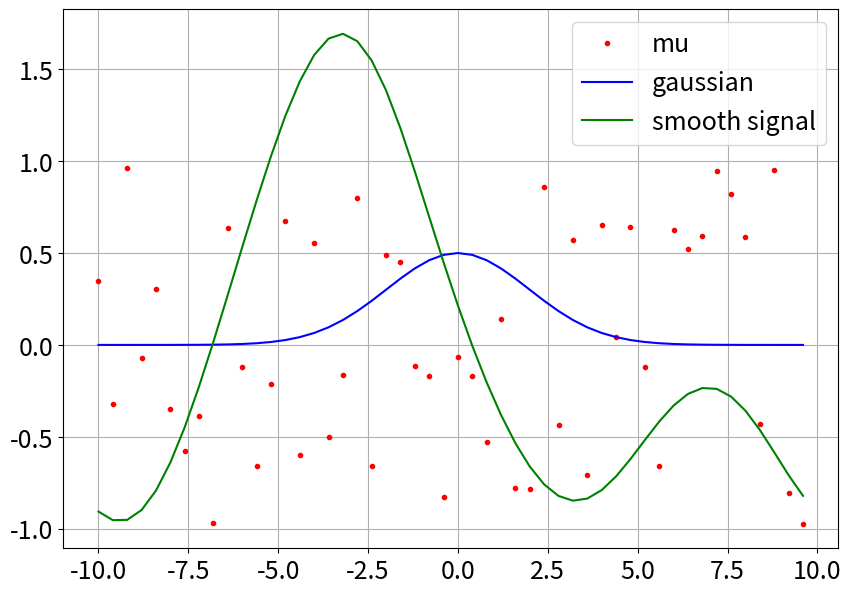
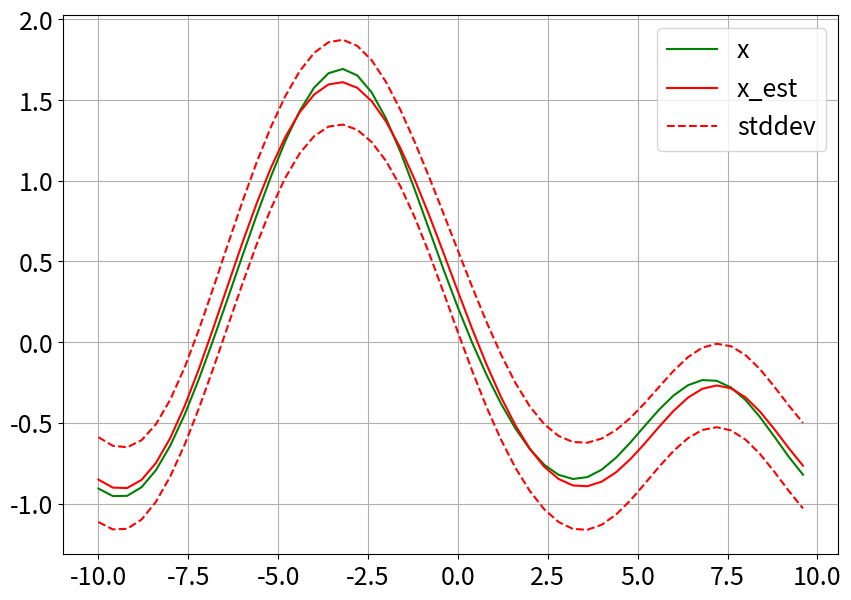
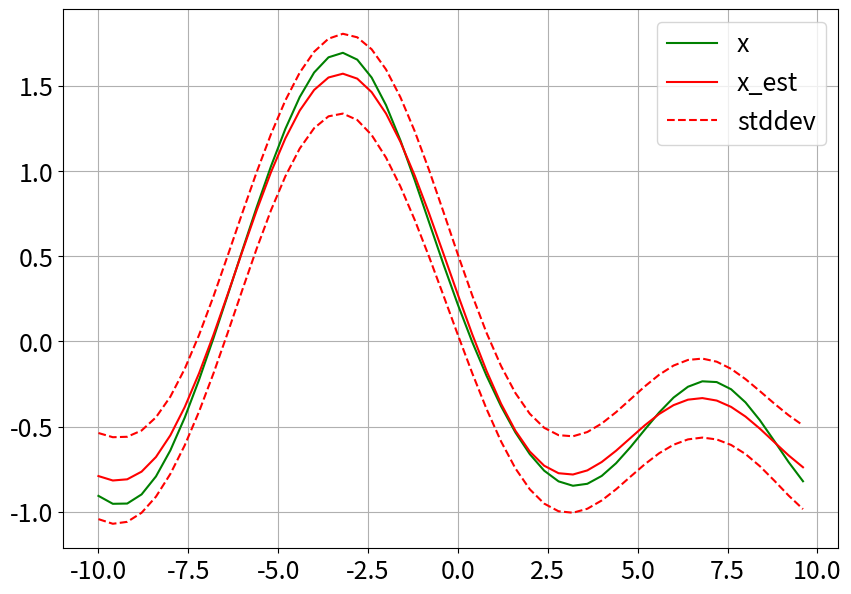
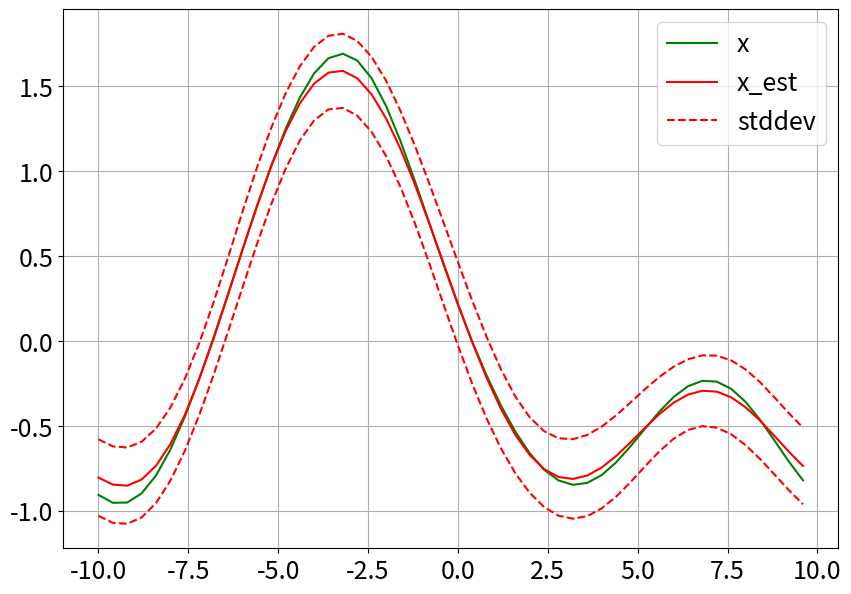
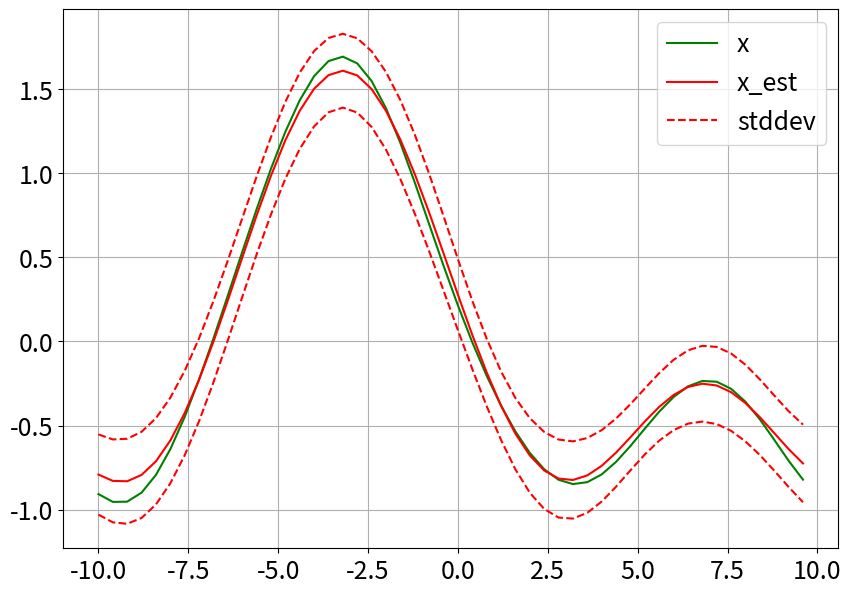
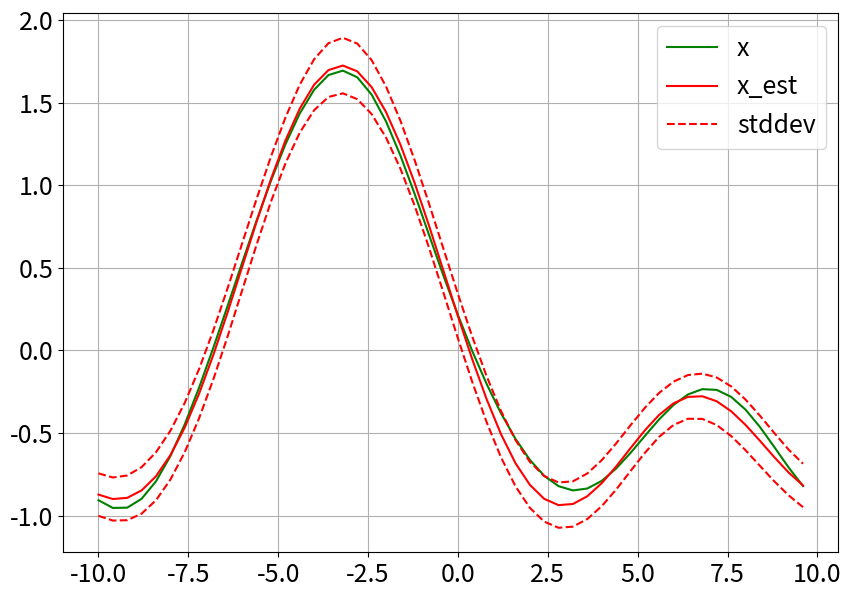
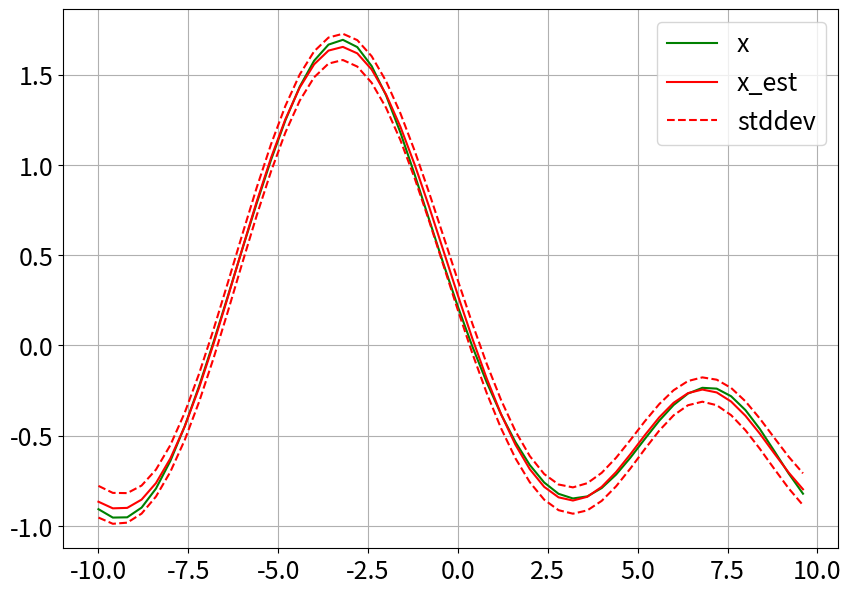
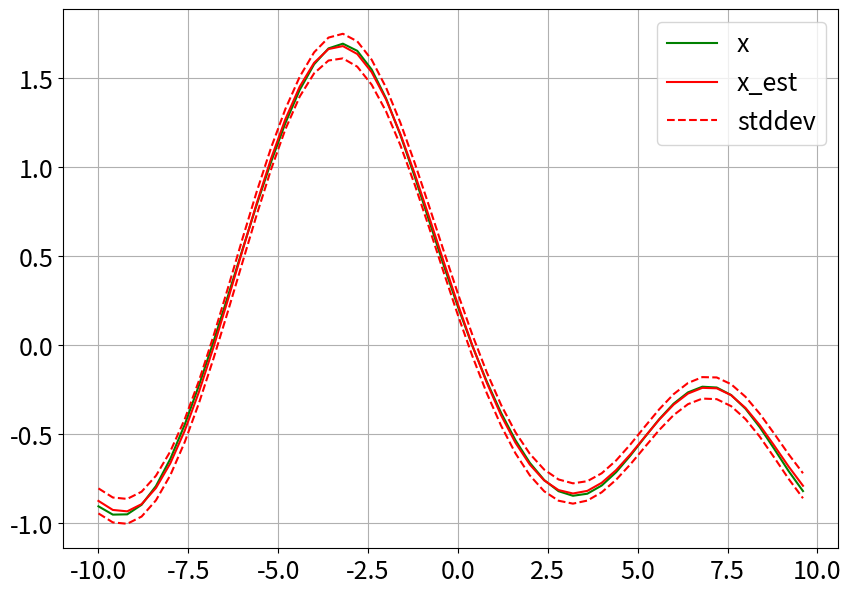
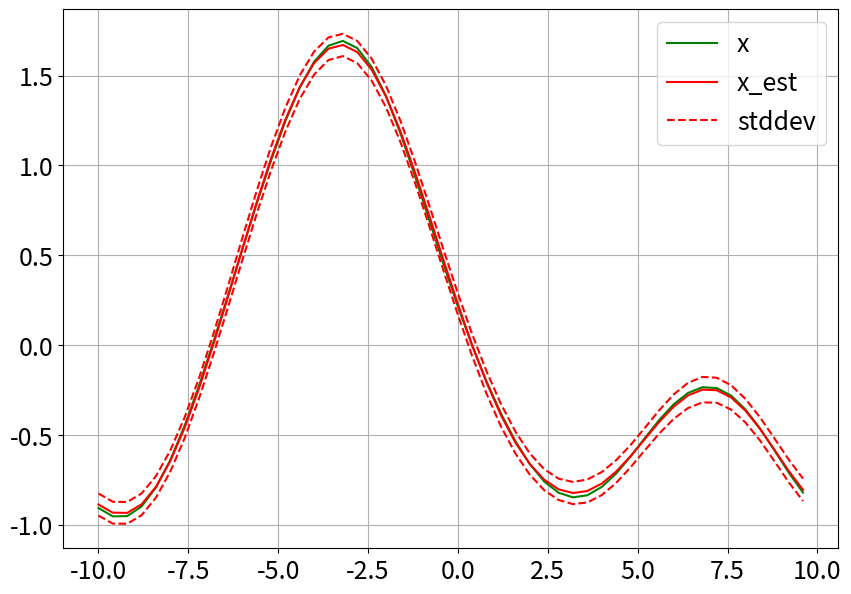
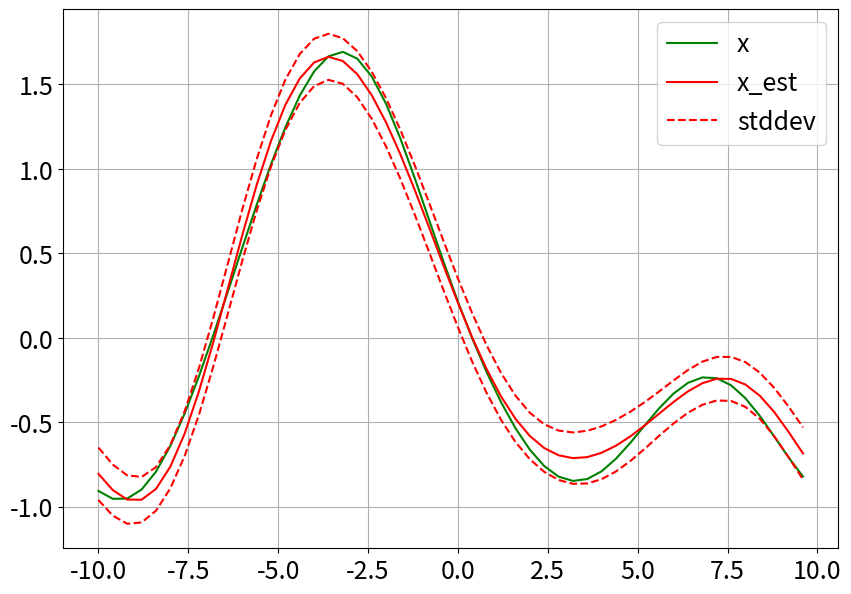
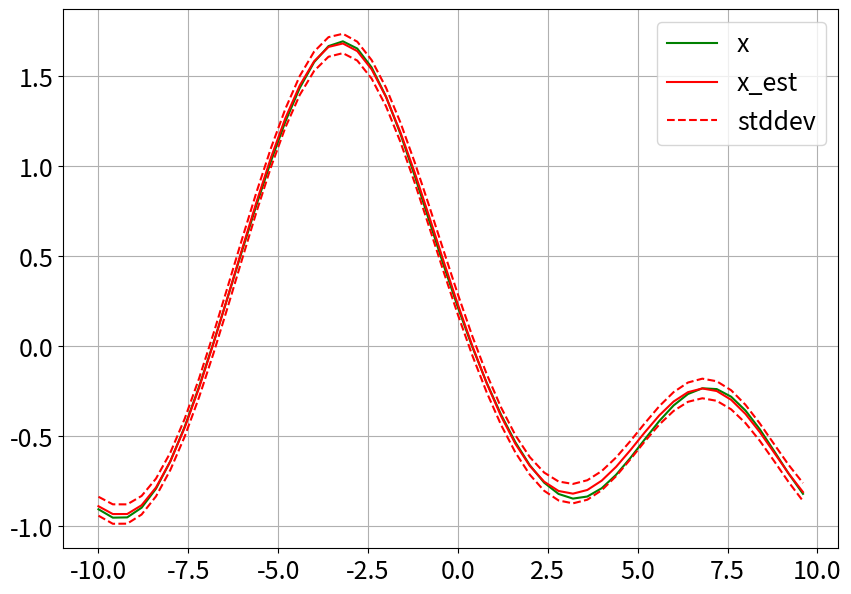
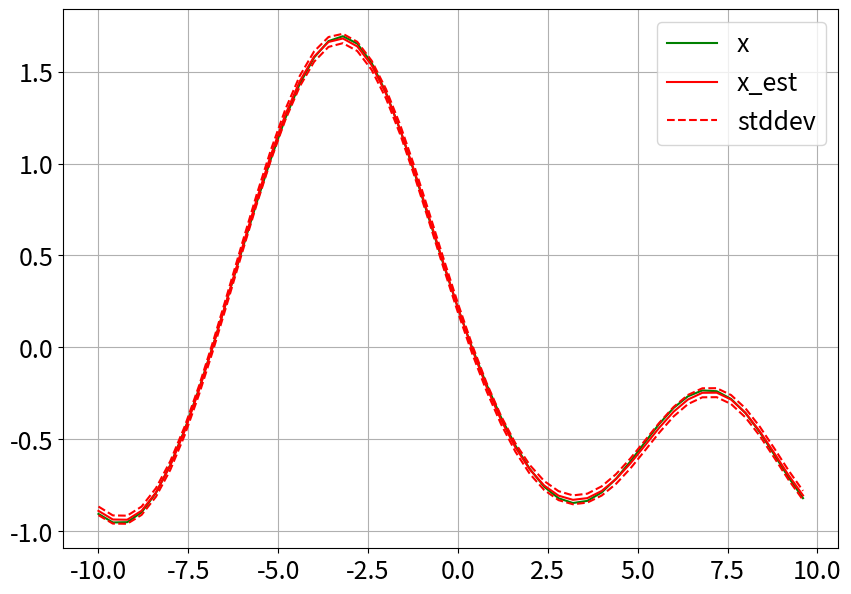
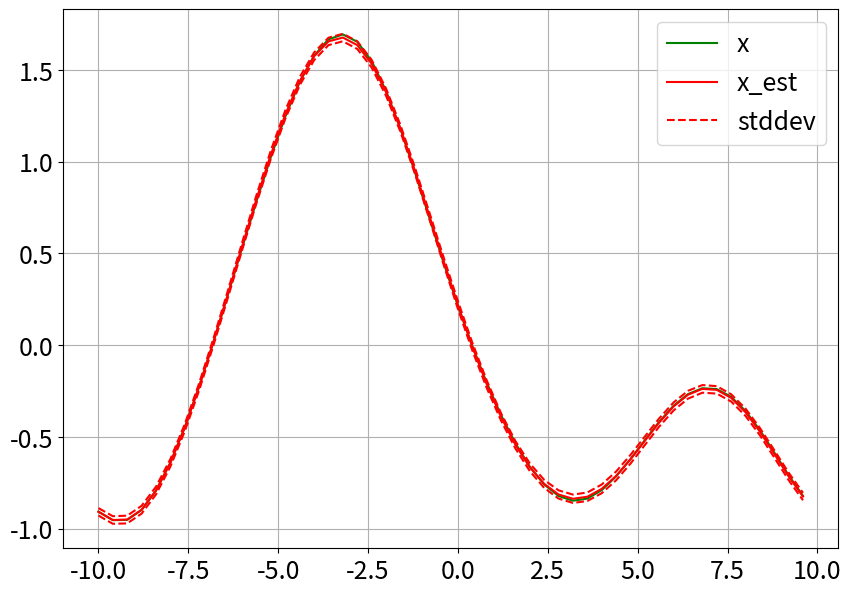

Source code (Python) for these figures, in order:
#!/usr/bin/env python

###############################################################
### OPTIMAL LINEAR ESTIMATION with CALIBRATION ###
#
# Copyleft 2019 Vasiliy Pushkarev (https://github.com/vvasill)
#
# This work may be distributed and/or modified under the
# conditions of the GNU General Public License v3.0
###############################################################

import os
import random
import numpy as np
import scipy.linalg as lng
import matplotlib.pyplot as plt
import matplotlib.cm as cm

####################################################################
### PARAMETERS ###
### list of observation numbers
n_obs_list = np.array([1, 10, 100, 1000])
#n_obs_list = np.arange(1, 21, 1)
### list of calibrating signals numbers
n_calib_list = np.array([100, 1000, 10000])
#n_calib_list = np.arange(100, 2100, 100)
### x-interval
x_left = -10.0
x_right = 10.0
### mu params
mu_av = 0.0
mu_sigma = 1.0
### nu params
nu_av = 0.0
nu_sigma = 10.0
### gaussian params
ampl = 0.5	
mean = 0.0
stddev = 0.7
### A-matrix params
Aij_min = -5 #min value in A-matrix
Aij_max = 5 #max value in A-matrix
ysize = 100 #vertical size of A-matrix
xsize = 50 #horizontal size of A-matrix
### randomize
random.seed(version=2)

####################################################################
### FUNCTIONS ###
def gaussian(x_dots, amplitude, mean, stddev):
    return amplitude * np.exp(-((x_dots - mean) / 4.0 / stddev)**2)

def random_number(av, sigma):
	### generate identically distributed numbers with preset average and sigma
	number = 2*sigma*np.random.random() - sigma + av
	### or generate normally distributed numbers with preset average and sigma
	#number = np.random.normal(av, sigma)
	return number

def gen_smooth_random_signal(x_dots, mu_av, mu_sigma, ampl, mean, stddev):
	for i in range(xsize):
		mu[i] = random_number(mu_av, mu_sigma)
		b[i] = gaussian(x_dots[i], ampl, mean, stddev)
	### Toeplitz matrix generation
	B = lng.toeplitz(b)
	### smoothing
	x = np.matmul(B, mu)
	F = np.matmul(B, np.transpose(B))
	return (x, F)

def calibtocan(psi, fi):
	G = np.outer( psi, np.transpose(fi) )
	H = np.outer( fi, np.transpose(fi) )
	return G, H

def calib_BLUE(G, H, u, S, n, x0, F):
	A0 = np.matmul(G, np.linalg.inv(H))
	alpha = np.trace(np.matmul(np.linalg.inv(H), F))
	J = alpha*S
	Q = np.linalg.inv(np.matmul(np.matmul(np.transpose(A0), np.linalg.inv(J + S/n)), A0) + np.linalg.inv(F))
	R = np.matmul(np.matmul(Q, np.transpose(A0)), np.linalg.inv(J + S/n))
	r = np.matmul(Q, np.matmul(np.linalg.inv(F), x0))
	x_est = np.matmul(R, u/n) + r
	var_est = np.diagonal(Q)
	return x_est, var_est

def plot(x_dots, x, x_est, var_est, outfile):
	plt.rcParams["figure.figsize"] = (10,7)
	plt.rc('font', size=18) 
	plt.plot(x_dots, x, 'g-', label='x')
	plt.plot(x_dots, x_est, 'r-', label='x_est')
	plt.plot(x_dots, x_est - np.sqrt(var_est), 'r--', label='stddev')
	plt.plot(x_dots, x_est + np.sqrt(var_est), 'r--')
	plt.legend(loc='best', prop={'size': 18})
	plt.grid(True)
	plt.savefig(outfile)
	plt.close()

def plot_contours(x_dots, y_dots, f, outfile):
	cs = plt.contour(x_dots, y_dots, f, 35)
	#plt.clabel(cs, inline=1, fontsize=10)	
	plt.colorbar(cs, shrink=0.8, drawedges='0', extendfrac='1, 1')	
	plt.rcParams["figure.figsize"] = (10,8)
	plt.rc('font', size=18) 
	plt.xlabel(r'$n_{obs}$')
	plt.ylabel(r'$k$')
	plt.grid(True)
	plt.savefig(outfile)
	plt.close()

def plot_heatmap(data, outfile):
	plt.imshow(data, cmap='magma', interpolation='nearest')
	plt.colorbar()	
	plt.rc('font', size=18) 
	plt.xlabel(r'$n_{obs}$')
	plt.ylabel(r'$k$')
	plt.grid(True)
	plt.savefig(outfile)
	plt.close()

####################################################################
### some initial assignments
x_dots = np.arange(x_left, x_right, (x_right-x_left)/xsize)
mu = np.zeros([xsize])
nu = np.zeros([ysize])
b = np.zeros([xsize])
A = np.zeros([ysize, xsize])
T = np.zeros([xsize, xsize])
v = np.zeros([xsize])
### apriori information generation
x0 = np.zeros([xsize])
### directory for images
if not os.path.exists('./images'):
    os.makedirs('./images')

####################################################################
### SMOOTH RANDOM SIGNAL GENERATION ###
(x, F) = gen_smooth_random_signal(x_dots, mu_av, mu_sigma, ampl, mean, stddev)

### signal graph plotting
plt.rcParams["figure.figsize"] = (10,7)
plt.rc('font', size=18) 
plt.plot(x_dots, mu, 'r.', label='mu')
plt.plot(x_dots, b, 'b-', label='gaussian')
plt.plot(x_dots, x, 'g-', label='smooth signal')
plt.legend(loc=0, prop={'size': 18})
plt.grid(True)
plt.savefig('./images/x_signal.eps')
plt.close()

####################################################################
### OPTIMAL LINEAR ESTIMATION for SEVERAL OBSERVATIONS with CALIBRATION ###
traceQ = np.zeros([n_calib_list.shape[0], n_obs_list.shape[0]])

for kk in range(n_calib_list.shape[0]):
	n_calib = n_calib_list[kk]
	for nn in range(n_obs_list.shape[0]):
		n_obs = n_obs_list[nn]
		print('n_obs = ' + str(n_obs) + ', n_calib = ' + str(n_calib))

		####################################################################
		### OBSERVATIONS INFORMATION GENERATION ###
		u = np.zeros([ysize])

		### raw information generation: generate A-matrix
		for i in range(ysize):
			for j in range(xsize):
				A[i][j] = np.random.randint(Aij_min, Aij_max)

		for j in range(n_obs):
			### raw information generation: generate new observation
			for i in range(ysize):
				nu[i] = random_number(nu_av, nu_sigma)
			y = np.matmul(A, x) + nu
			S = nu_sigma**2*np.identity(ysize)
			### canonical information updating
			u += y

		####################################################################
		### CALIBRATING INFORMATION GENERATION ###
		G = np.zeros([ysize, xsize])
		H = np.zeros([xsize, xsize])

		for j in range(n_calib):
			### calibrating signal generating ###
			(fi, calib_F) = gen_smooth_random_signal(x_dots, mu_av, mu_sigma, ampl, mean, stddev)

			### raw information generation: generate new calibration
			for i in range(ysize):
				nu[i] = random_number(nu_av, nu_sigma)
			psi = np.matmul(A, fi) + nu
			fi_S = nu_sigma**2*np.identity(ysize)
			### raw to canonical: elementary information calculation
			(Gi, Hi) = calibtocan(psi, fi)
			### canonical information updating
			G += Gi
			H += Hi

		####################################################################
		### OPTIMAL LINEAR ESTIMATION ###
		### BLUE (Best Linear Unbiased Estimation) approximation with calibration ###
		### (x0, F) --- priori info
		### (u, S, n_obs) --- accumulated observational info
		### (G, H) --- calibrating canonial info
		(x_est, var_est) = calib_BLUE(G, H, u, S, n_obs, x0, F)
		### graph plotting
		fig_name = './images/n=' + str(n_obs) + 'k=' + str(n_calib) + '.eps'
		plot(x_dots, x, x_est, var_est, fig_name)
		fig_name = './images/n=' + str(n_obs) + 'k=' + str(n_calib) + '.png'
		plot(x_dots, x, x_est, var_est, fig_name)
			
		####################################################################
		### trace(Q) --- full estimation error --- calculation ###
		for i in range(var_est.shape[0]):
			traceQ[kk][nn] += var_est[i]	

####################################################################
### trace(Q) vizualization ###
fig_name = './images/traceQ.eps'
#plot_contours(n_obs_list, n_calib_list, traceQ, fig_name)
fig_name = './images/traceQ.png'
#plot_contours(n_obs_list, n_calib_list, traceQ, fig_name)
